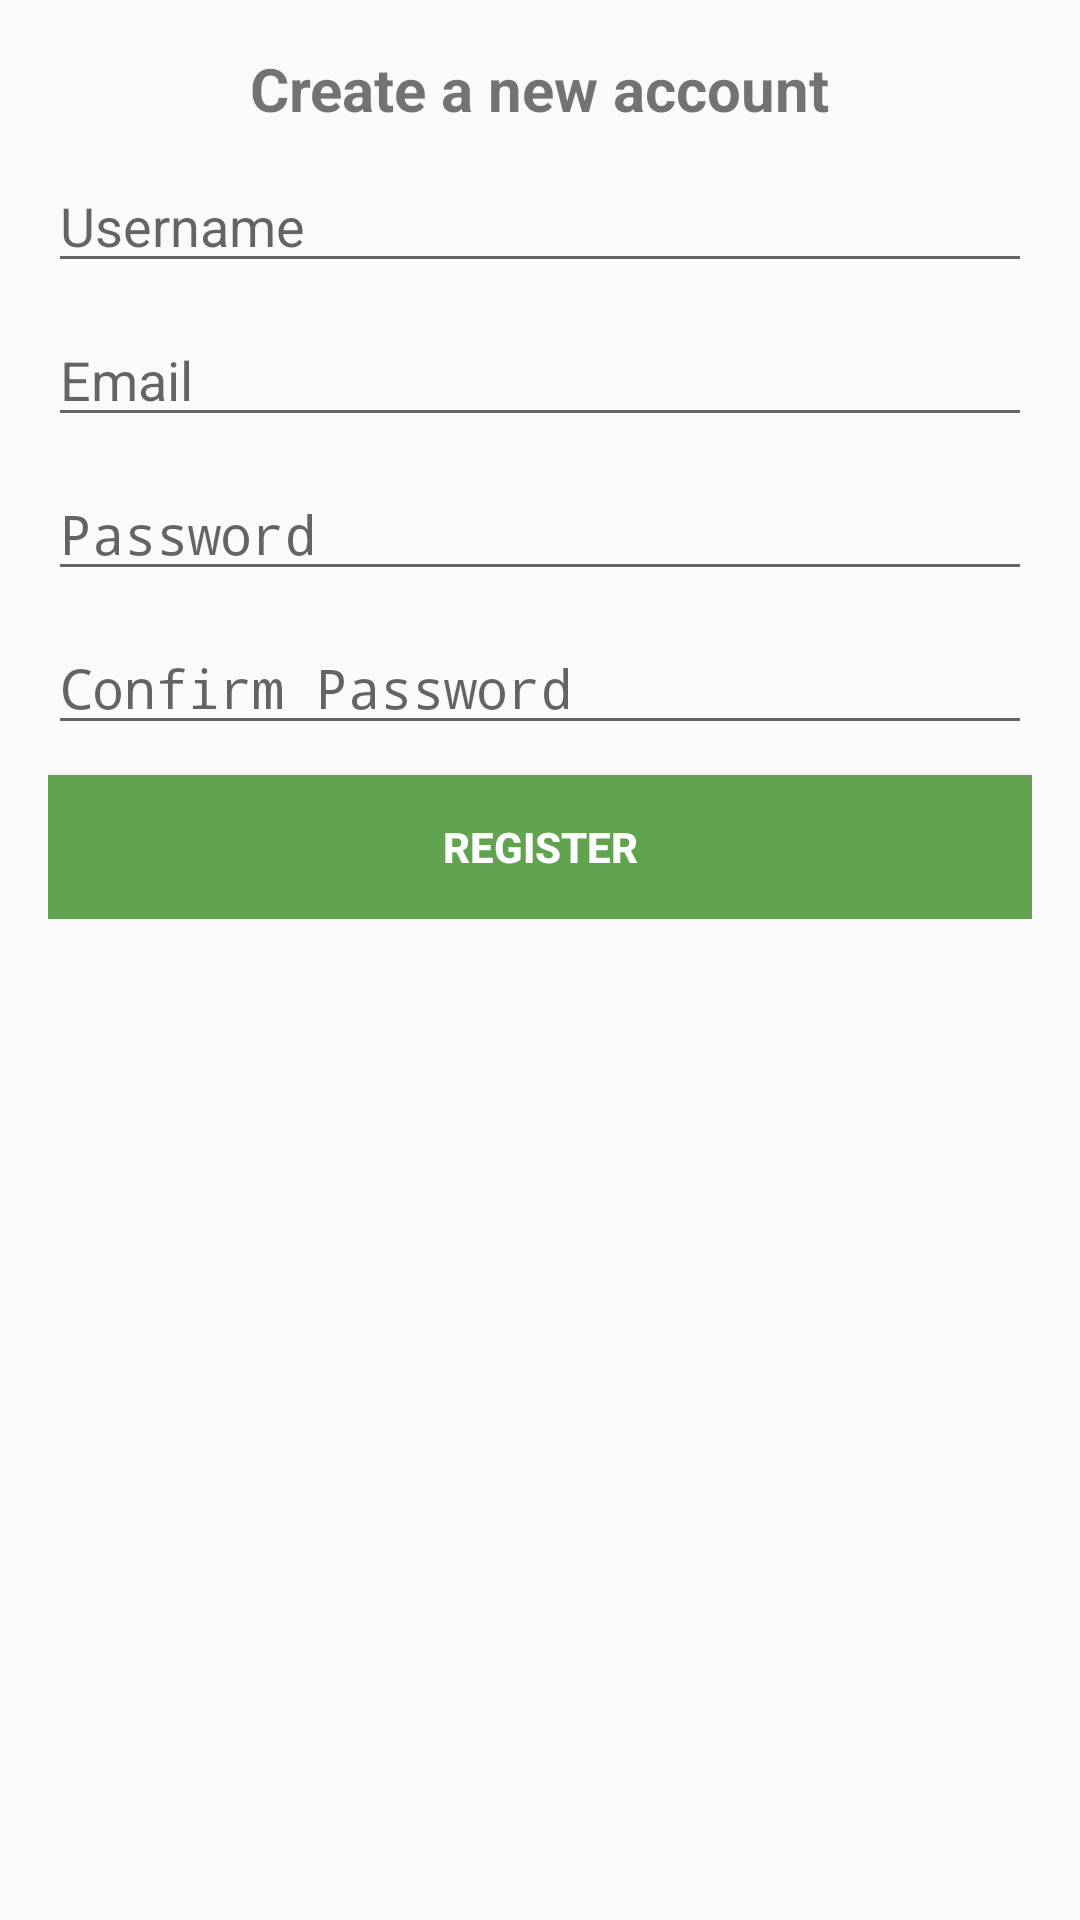

Produce the Android XML layout that renders to this screen, including the resource entries it uses.
<!-- AndroidManifest.xml: application theme NoActionBar -->
<!-- res/layout/activity_register.xml -->
<?xml version="1.0" encoding="utf-8"?>
<RelativeLayout xmlns:android="http://schemas.android.com/apk/res/android"
    xmlns:app="http://schemas.android.com/apk/res-auto"
    xmlns:tools="http://schemas.android.com/tools"
    android:layout_width="match_parent"
    android:layout_height="match_parent"
    tools:context=".RegisterActivity">

    <LinearLayout
        android:layout_width="match_parent"
        android:orientation="vertical"
        android:gravity="center_horizontal"
        android:padding="16dp"
        android:layout_height="wrap_content">

        <TextView
            android:layout_width="wrap_content"
            android:layout_height="wrap_content"
            android:text="Create a new account"
            android:textSize="20sp"
            android:textStyle="bold"/>

        <EditText
            android:layout_width="match_parent"
            android:layout_height="wrap_content"
            android:id="@+id/username"
            android:layout_marginTop="10dp"
            android:hint="Username"/>

        <EditText
            android:layout_width="match_parent"
            android:layout_height="wrap_content"
            android:id="@+id/email"
            android:inputType="textEmailAddress"
            android:layout_marginTop="10dp"
            android:hint="Email"/>

        <EditText
            android:layout_width="match_parent"
            android:layout_height="wrap_content"
            android:id="@+id/password"
            android:inputType="textPassword"
            android:layout_marginTop="10dp"
            android:hint="Password"/>

        <EditText
            android:layout_width="match_parent"
            android:layout_height="wrap_content"
            android:id="@+id/confirm_password"
            android:inputType="textPassword"
            android:layout_marginTop="10dp"
            android:hint="Confirm Password"/>

        <Button
            android:layout_width="match_parent"
            android:layout_height="wrap_content"
            android:text="register"
            android:textStyle="bold"
            android:id="@+id/btn_register"
            android:background="#61A34F"
            android:layout_marginTop="10dp"
            android:textColor="#fff"/>


    </LinearLayout>
</RelativeLayout>
<!-- resources referenced by this layout -->
<resources>
  <style name="NoActionBar" parent="Theme.AppCompat.Light.NoActionBar">
      </style>
</resources>
